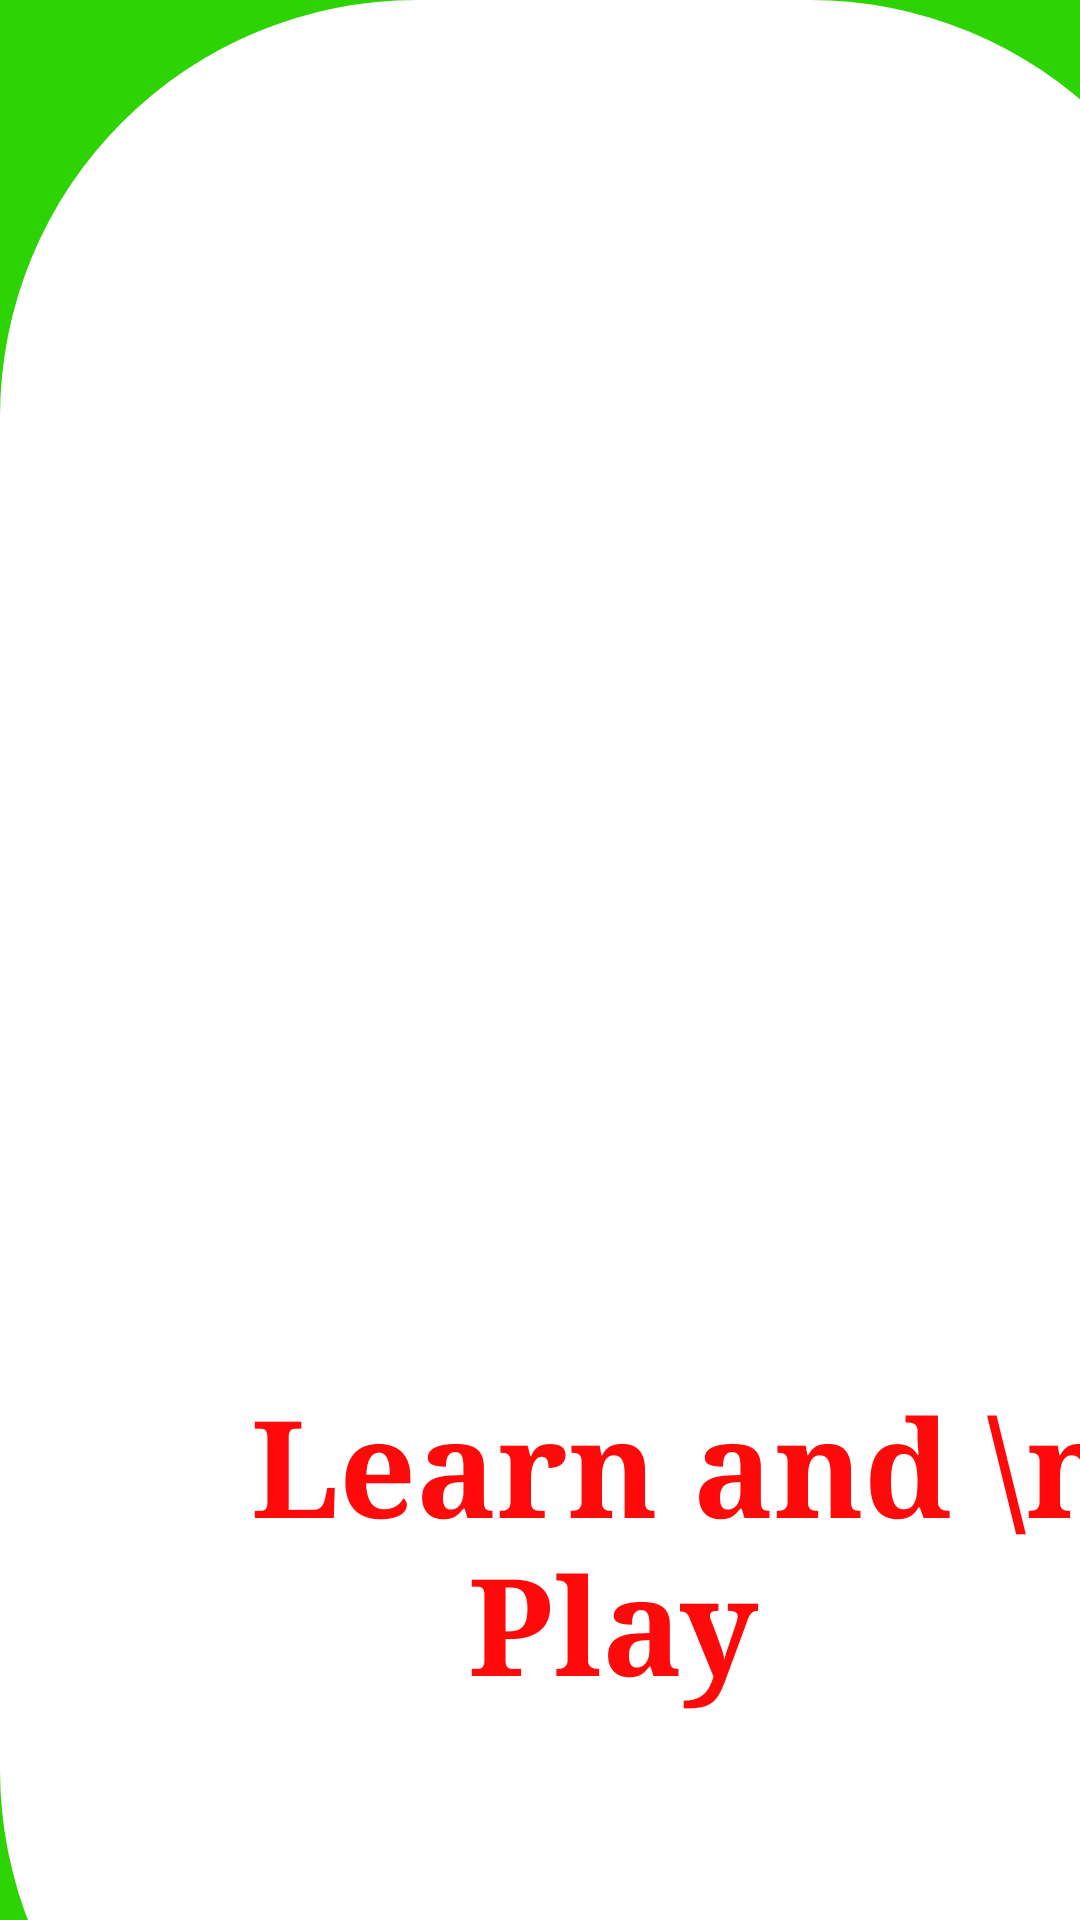

Reconstruct the res/layout file that produces this screen, plus the resources it refers to.
<!-- AndroidManifest.xml: application theme Theme.QuizApplication -->
<!-- res/layout/activity_main.xml -->
<?xml version="1.0" encoding="utf-8"?>
<androidx.constraintlayout.widget.ConstraintLayout xmlns:android="http://schemas.android.com/apk/res/android"
    xmlns:app="http://schemas.android.com/apk/res-auto"
    xmlns:tools="http://schemas.android.com/tools"
    android:layout_width="match_parent"
    android:layout_height="match_parent"
    android:background="@color/greenbg"
    tools:context=".MainActivity"
    tools:ignore="MissingClass">

    <androidx.constraintlayout.widget.ConstraintLayout
        android:layout_width="409dp"
        android:layout_height="729dp"
        android:background="@drawable/custumlayout"
        android:backgroundTint="@color/white"
        android:orientation="vertical"
        app:layout_constraintStart_toStartOf="parent"
        app:layout_constraintTop_toTopOf="parent">


        <LinearLayout
            android:layout_width="match_parent"
            android:layout_height="match_parent"
            android:orientation="vertical"
            tools:layout_editor_absoluteX="134dp"
            tools:layout_editor_absoluteY="45dp">

            <ImageView
                android:id="@+id/imageView"
                android:layout_width="wrap_content"
                android:layout_height="408dp"
                android:layout_marginTop="20dp"
                app:srcCompat="@drawable/pngegg" />

            <TextView
                android:id="@+id/textView4"
                android:layout_width="match_parent"
                android:layout_height="138dp"
                android:layout_marginTop="30dp"
                android:fontFamily="serif"
                android:text="    Learn and \n Play"
                android:textAlignment="center"
                android:textAppearance="@style/TextAppearance.AppCompat.Large"
                android:textColor="#FF0A0A"
                android:textSize="45sp"
                android:textStyle="bold"
                android:typeface="normal" />
        </LinearLayout>

    </androidx.constraintlayout.widget.ConstraintLayout>
</androidx.constraintlayout.widget.ConstraintLayout>
<!-- resources referenced by this layout -->
<resources>
  <color name="greenbg">#2ED304</color>
  <color name="white">#FFFFFFFF</color>
  <!-- drawable custumlayout (drawable) -->
  <?xml version="1.0" encoding="utf-8"?>
  <shape xmlns:android="http://schemas.android.com/apk/res/android" android:shape="rectangle">
      <corners android:radius="139dp"/>
  
  
  </shape>
  <!-- drawable pngegg: png bitmap (mipmap-mdpi, 33307 bytes) -->
  <style name="Theme.QuizApplication" parent="Theme.MaterialComponents.DayNight.NoActionBar">
  
          <item name="android:windowActionBar">false</item>
          
          <item name="colorPrimary">@color/purple_500</item>
          <item name="colorPrimaryVariant">@color/purple_700</item>
          <item name="colorOnPrimary">@color/white</item>
          
          <item name="colorSecondary">@color/teal_200</item>
          <item name="colorSecondaryVariant">@color/teal_700</item>
          <item name="colorOnSecondary">@color/black</item>
          
          <item name="android:statusBarColor" tools:targetApi="l">?attr/colorPrimaryVariant</item>
          
  
      </style>
  <color name="purple_500">#FF6200EE</color>
  <color name="purple_700">#FF3700B3</color>
  <color name="teal_200">#FF03DAC5</color>
  <color name="teal_700">#FF018786</color>
  <color name="black">#FF000000</color>
</resources>
